Dataset: Grave-and-Non-Grave-Image-Classification-Using-Keras (GitHub, therealsreehari/Grave-and-Non-Grave-Image-Classification-Using-Keras). Classes: grave, non grave.

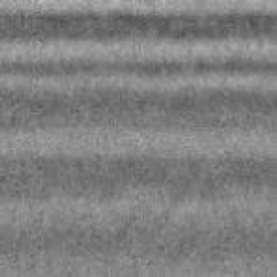
Label: non grave

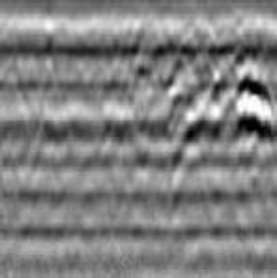
Label: non grave

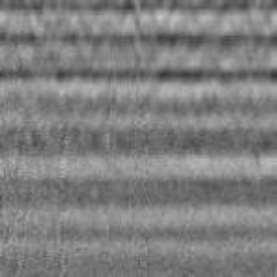
Label: non grave

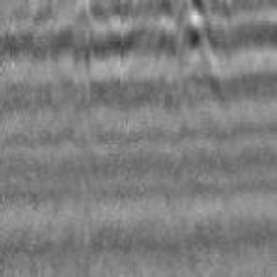
Label: non grave

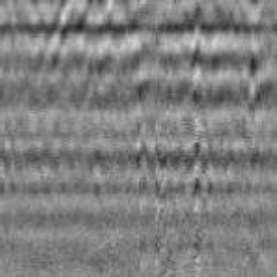
Label: grave
